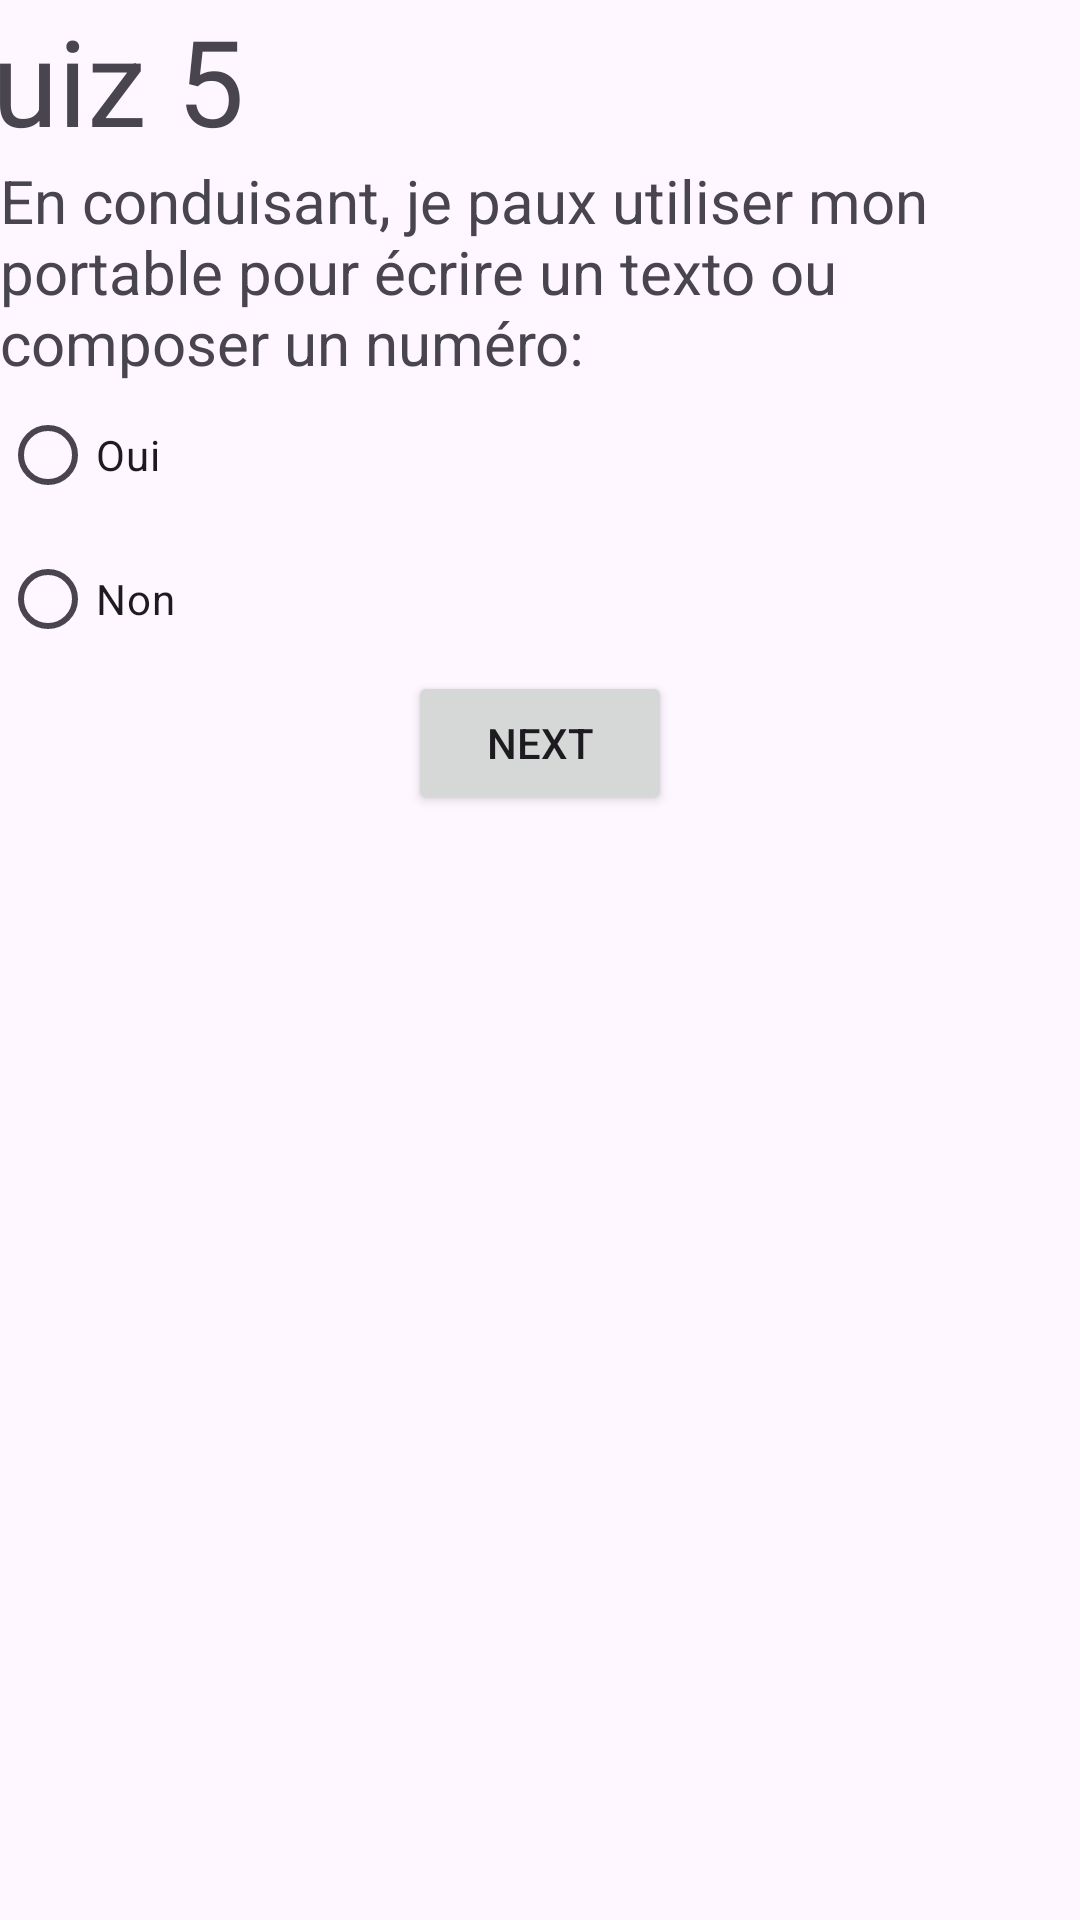

Reconstruct the res/layout file that produces this screen, plus the resources it refers to.
<!-- AndroidManifest.xml: application theme Theme.QuzApp_ElKadiri -->
<!-- res/layout/quiz5.xml -->
<?xml version="1.0" encoding="utf-8"?>
<LinearLayout xmlns:android="http://schemas.android.com/apk/res/android"
    xmlns:tools="http://schemas.android.com/tools"
    android:layout_width="match_parent"
    android:layout_height="match_parent"
    tools:context=".MainActivity"
    android:orientation="vertical">


    <TextView
        android:id="@+id/nquiz"
        android:layout_width="421dp"
        android:layout_height="wrap_content"
        android:layout_gravity="center_horizontal"
        android:text="Quiz 5"
        android:textSize="40dp" />

    <ImageView
        android:layout_width="318dp"
        android:layout_height="wrap_content"
        android:layout_gravity="center"
        android:src="@drawable/q5" />

    <TextView
        android:id="@+id/q5"
        android:layout_width="wrap_content"
        android:layout_height="wrap_content"
        android:layout_gravity="left"
        android:text="En conduisant, je paux utiliser mon portable pour écrire un texto ou composer un numéro:"
        android:textSize="20dp" />

    <RadioGroup
        android:id="@+id/choices"
        android:layout_width="wrap_content"
        android:layout_height="wrap_content">

        <RadioButton
            android:id="@+id/choice1"
            android:layout_width="wrap_content"
            android:layout_height="wrap_content"
            android:text="Oui" />

        <RadioButton
            android:id="@+id/choice2"
            android:layout_width="wrap_content"
            android:layout_height="wrap_content"
            android:text="Non" />
    </RadioGroup>

    <Button
        android:layout_width="wrap_content"
        android:layout_height="wrap_content"
        android:layout_gravity="center_horizontal"
        android:text="NEXT"
        android:id="@+id/bnext"/>

    <ImageView
        android:layout_width="50dp"
        android:layout_height="wrap_content"
        android:layout_gravity="center"
        android:src="@drawable/logoo" />

</LinearLayout>
<!-- resources referenced by this layout -->
<resources>
  <style name="Theme.QuzApp_ElKadiri" parent="Base.Theme.QuzApp_ElKadiri" />
  <style name="Base.Theme.QuzApp_ElKadiri" parent="Theme.Material3.DayNight.NoActionBar">
          
          
      </style>
</resources>
